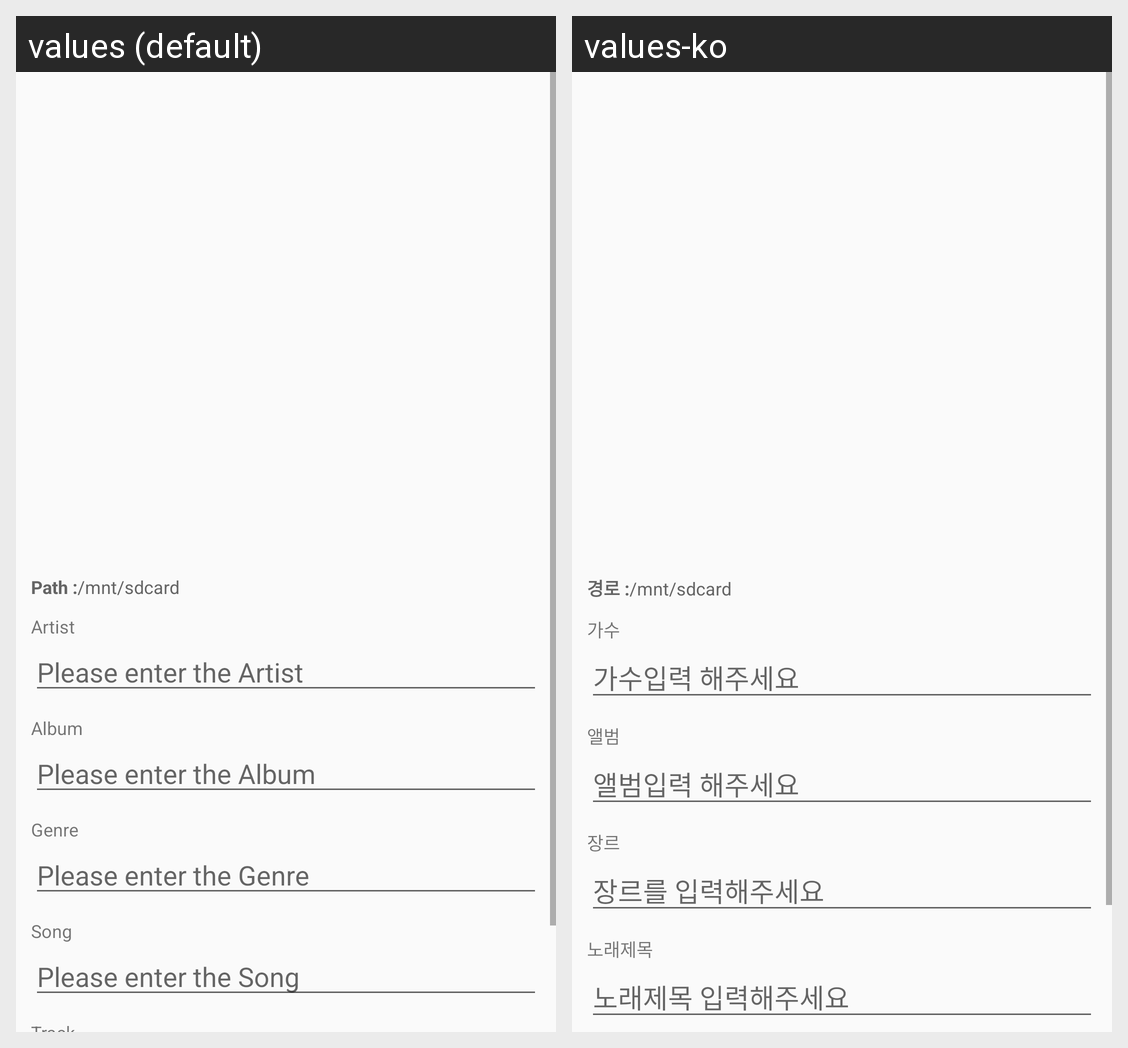

For this localized Android screen grid, give each drawn string resource with its value in every locale shown.
Android screen res/layout/music_editor.xml rendered under 2 locales, left to right: values (default), values-ko. Device: Nexus 5 (rendered at 1080×1920; each locale shown at half size, 540×960, under a caption strip naming it); theme CustomActionBarTheme.
Strings drawn on this screen, with the default value and each locale's value (text and hints the layout hard-codes, and strings that could not be matched under every locale, appear in the picture but are not listed):

edt_filipath
  values: Path :
  values-ko: 경로 :

edit_artist_label
  values: Artist
  values-ko: 가수

edit_artist
  values: Please enter the Artist
  values-ko: 가수입력 해주세요

edit_album_label
  values: Album
  values-ko: 앨범

edit_album
  values: Please enter the Album
  values-ko: 앨범입력 해주세요

edit_genre_label
  values: Genre
  values-ko: 장르

edit_genre
  values: Please enter the Genre
  values-ko: 장르를 입력해주세요

edit_song_label
  values: Song
  values-ko: 노래제목

edit_song
  values: Please enter the Song
  values-ko: 노래제목 입력해주세요
